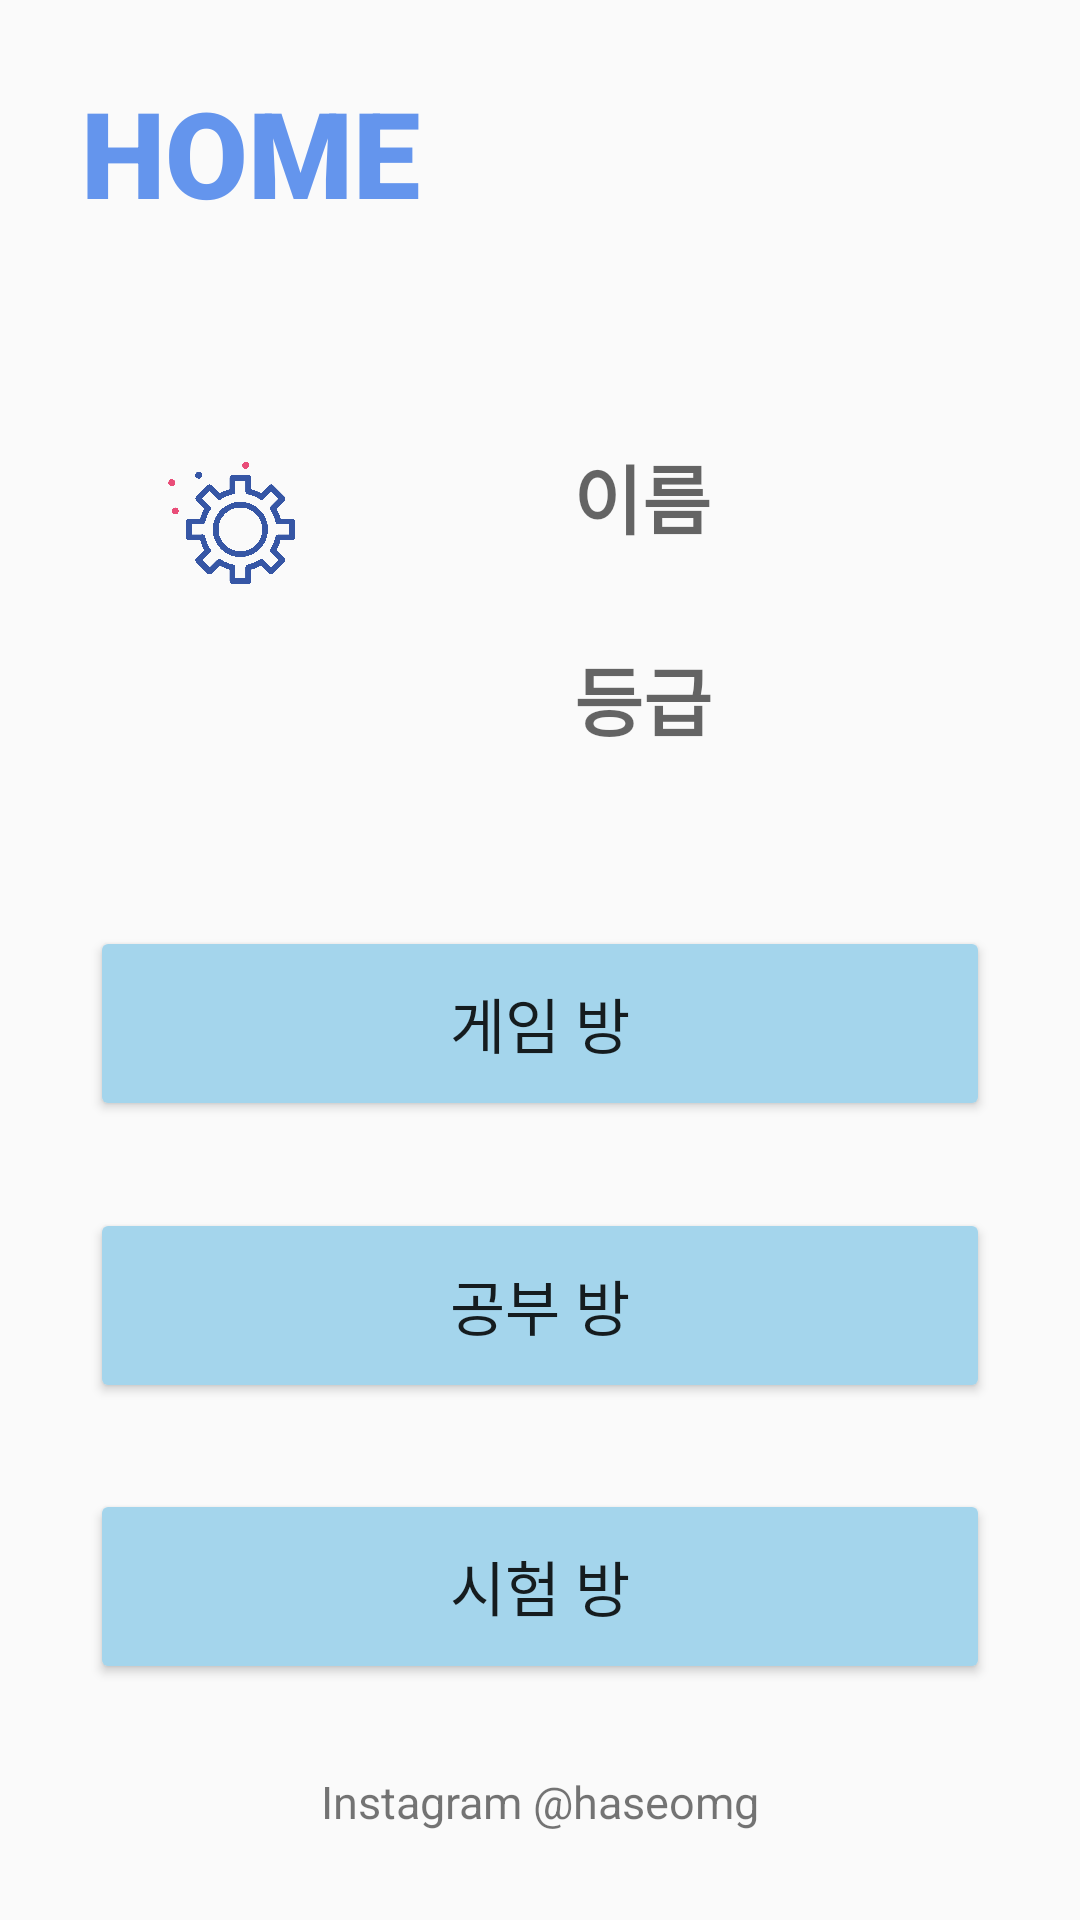

Reconstruct the res/layout file that produces this screen, plus the resources it refers to.
<!-- AndroidManifest.xml: application theme Theme.PinniBass -->
<!-- res/layout/activity_main.xml -->
<?xml version="1.0" encoding="utf-8"?>
<androidx.constraintlayout.widget.ConstraintLayout xmlns:android="http://schemas.android.com/apk/res/android"
    xmlns:app="http://schemas.android.com/apk/res-auto"
    xmlns:tools="http://schemas.android.com/tools"
    android:layout_width="match_parent"
    android:layout_height="match_parent"
    tools:context=".MainActivity">

    <TextView
        android:id="@+id/mainName"
        android:layout_width="141dp"
        android:layout_height="51dp"
        android:fontFamily="sans-serif-black"
        android:hint="이름"
        android:inputType="textPersonName"
        android:textSize="25sp"
        app:layout_constraintBottom_toTopOf="@+id/mainGrade"
        app:layout_constraintEnd_toEndOf="parent"
        app:layout_constraintHorizontal_bias="0.357"
        app:layout_constraintStart_toEndOf="@+id/mainProfile"
        app:layout_constraintTop_toBottomOf="@+id/volume" />

    <TextView
        android:id="@+id/mainGrade"
        android:layout_width="140dp"
        android:layout_height="48dp"
        android:layout_marginBottom="30dp"
        android:hint="등급"
        android:inputType="textPersonName"
        android:fontFamily="sans-serif-black"
        android:textSize="25sp"
        app:layout_constraintBottom_toTopOf="@+id/gameClick"
        app:layout_constraintEnd_toEndOf="parent"
        app:layout_constraintHorizontal_bias="0.352"
        app:layout_constraintStart_toEndOf="@+id/mainProfile"
        app:layout_constraintTop_toBottomOf="@+id/mainName" />

    <Button
        android:id="@+id/gameClick"
        android:layout_width="300dp"
        android:layout_height="65dp"
        android:layout_marginTop="280dp"
        android:backgroundTint="#A4D5EC"
        android:text="게임 방"
        android:textSize="20sp"
        app:layout_constraintBottom_toTopOf="@+id/studyClick"
        app:layout_constraintEnd_toEndOf="parent"
        app:layout_constraintStart_toStartOf="parent"
        app:layout_constraintTop_toTopOf="parent" />

    <Button
        android:id="@+id/studyClick"
        android:layout_width="300dp"
        android:layout_height="65dp"
        android:backgroundTint="#A4D5EC"
        android:text="공부 방"
        android:textSize="20sp"
        app:layout_constraintBottom_toTopOf="@+id/testClick"
        app:layout_constraintEnd_toEndOf="parent"
        app:layout_constraintStart_toStartOf="parent"
        app:layout_constraintTop_toBottomOf="@+id/gameClick" />

    <Button
        android:id="@+id/testClick"
        android:layout_width="300dp"
        android:layout_height="65dp"
        android:layout_marginBottom="50dp"
        android:backgroundTint="#A4D5EC"
        android:text="시험 방"
        android:textSize="20sp"
        app:layout_constraintBottom_toBottomOf="parent"
        app:layout_constraintEnd_toEndOf="parent"
        app:layout_constraintStart_toStartOf="parent"
        app:layout_constraintTop_toBottomOf="@+id/studyClick"
        tools:ignore="DuplicateSpeakableTextCheck" />

    <TextView
        android:id="@+id/home"
        android:layout_width="wrap_content"
        android:layout_height="wrap_content"
        android:layout_marginEnd="200dp"
        android:text="HOME"
        android:fontFamily="sans-serif-black"
        android:textColor="#6495ED"
        android:textSize="40sp"
        app:layout_constraintBottom_toBottomOf="parent"
        app:layout_constraintEnd_toEndOf="parent"
        app:layout_constraintHorizontal_bias="0.577"
        app:layout_constraintStart_toStartOf="parent"
        app:layout_constraintTop_toTopOf="parent"
        app:layout_constraintVertical_bias="0.041" />

    <ImageView
        android:id="@+id/volume"
        android:layout_width="48dp"
        android:layout_height="65dp"

        android:layout_marginEnd="20dp"
        android:layout_marginBottom="50dp"

        android:backgroundTint="#00FFFFFF"
        android:contentDescription="@string/app_name"
        android:src="@mipmap/soundon"
        app:layout_constraintBottom_toTopOf="@+id/mainName"
        app:layout_constraintEnd_toEndOf="parent"
        app:layout_constraintHorizontal_bias="1.0"
        app:layout_constraintStart_toEndOf="@+id/home"
        app:layout_constraintTop_toTopOf="parent"
        app:layout_constraintVertical_bias="0.0" />

    <TextView
        android:id="@+id/insta"
        android:layout_width="wrap_content"
        android:layout_height="wrap_content"
        android:text="Instagram @haseomg"
        android:textSize="15sp"
        app:layout_constraintBottom_toBottomOf="parent"
        app:layout_constraintEnd_toEndOf="parent"
        app:layout_constraintStart_toStartOf="parent"
        app:layout_constraintTop_toBottomOf="@+id/testClick" />

    <ImageView
        android:id="@+id/mainProfile"
        android:layout_width="130dp"
        android:layout_height="130dp"
        android:src="@mipmap/ic_launcher_round"

        app:layout_constraintBottom_toTopOf="@+id/gameClick"
        app:layout_constraintEnd_toEndOf="parent"
        app:layout_constraintHorizontal_bias="0.199"
        app:layout_constraintStart_toStartOf="parent"
        app:layout_constraintTop_toBottomOf="@+id/home"
        app:layout_constraintVertical_bias="0.588" />

    <ImageView
        android:id="@+id/mainProfileSet"
        android:layout_width="50dp"
        android:layout_height="50dp"
        android:backgroundTint="#00FFFFFF"
        android:contentDescription="@string/app_name"
        android:src="@mipmap/setting"
        app:layout_constraintBottom_toBottomOf="@+id/mainProfile"
        app:layout_constraintEnd_toEndOf="@+id/mainProfile"
        app:layout_constraintHorizontal_bias="0.1"
        app:layout_constraintStart_toStartOf="@+id/mainProfile"
        app:layout_constraintTop_toTopOf="parent"
        app:layout_constraintVertical_bias="0.689" />


</androidx.constraintlayout.widget.ConstraintLayout>
<!-- resources referenced by this layout -->
<resources>
  <!-- mipmap setting: png bitmap (mipmap-mdpi, 184647 bytes) -->
  <string name="app_name">PinniBass</string>
  <style name="Theme.PinniBass" parent="Theme.AppCompat.Light.DarkActionBar">
          
          <item name="colorPrimary">#6495ED</item>
          <item name="colorPrimaryDark">#4169E1</item>
          <item name="colorAccent">@color/teal_200</item>
          
      </style>
  <color name="teal_200">#FF03DAC5</color>
</resources>
